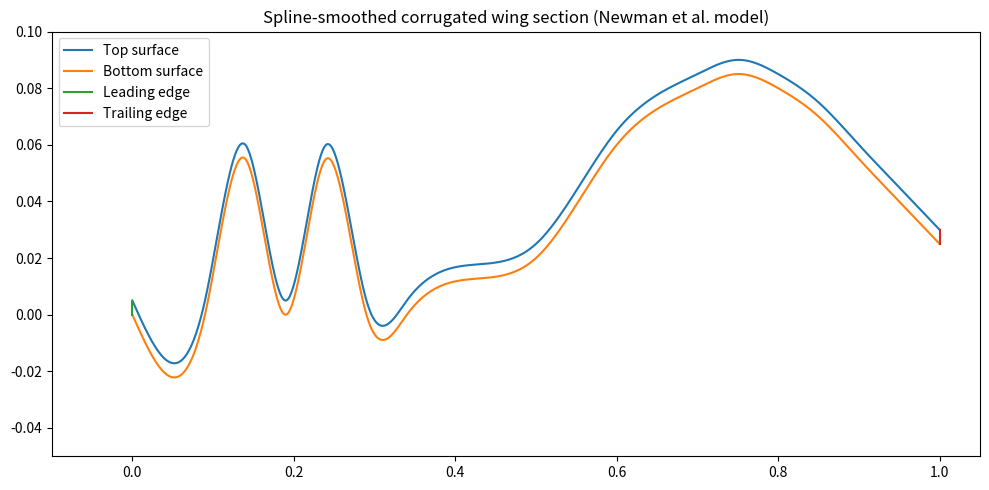

Python code for this plot:
import matplotlib.pyplot as plt
import numpy as np
from scipy.interpolate import CubicSpline

# Newman et al. (1977) bottom-surface nodes
# https://www.cambridge.org/core/services/aop-cambridge-core/content/view/8A2761FBC15473F2CC76ADA9F9366AA9/S0022112025002058a.pdf/wake_transition_and_aerodynamics_of_a_dragonflyinspired_airfoil.pdf
x_b = np.array(
    [
        0.00,
        0.09,
        0.14,
        0.19,
        0.24,
        0.29,
        0.34,
        0.50,
        0.60,
        0.70,
        0.75,
        0.80,
        0.85,
        0.90,
        0.95,
        1.00,
    ]
)
y_b = np.array(
    [
        0.000,
        0.000,
        0.055,
        0.000,
        0.055,
        0.000,
        0.000,
        0.020,
        0.060,
        0.080,
        0.085,
        0.080,
        0.070,
        0.055,
        0.040,
        0.025,
    ]
)

# constant thickness
t = 0.005

# dense chordwise grid
x_dense = np.linspace(0, 1, 1000)

# Spline interpolation
y_bottom = CubicSpline(x_b, y_b, bc_type="natural")(x_dense)

y_top = y_bottom + t

# --------- Plot ----------
plt.figure(figsize=(10, 5))
plt.plot(x_dense, y_top, label="Top surface")
plt.plot(x_dense, y_bottom, label="Bottom surface")
plt.plot([x_dense[0], x_dense[0]], [y_top[0], y_bottom[0]], label="Leading edge")
plt.plot([x_dense[-1], x_dense[-1]], [y_top[-1], y_bottom[-1]], label="Trailing edge")
plt.xlim(-0.1, 1.05)
plt.ylim(-0.05, 0.10)
plt.title("Spline-smoothed corrugated wing section (Newman et al. model)")
plt.legend()
plt.tight_layout()
plt.show()
